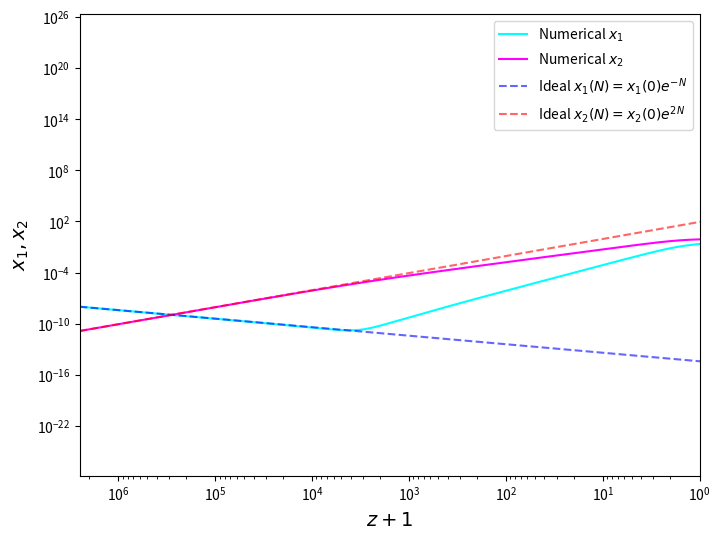

Write Python code to recreate this figure.
import numpy as np
import matplotlib.pyplot as plt

# --- パラメータ設定 ---
lambda_val = 1

# --- 初期条件 ---
z_0 = 2.5e6
x1_0 = 1e-8
x2_0 = 1e-11 * 1.414
Omega_r0 = 0.9989 

# --- 数値計算パラメータ ---
h = 0.01
num_steps = 4000

# --- 初期代入 ---
z = z_0
N_0 = -np.log(1 + z)
x1 = x1_0
x2 = x2_0
Omega_r = Omega_r0
N = N_0

# --- リスト ---
N_list = [N]
x1_list = [x1]
x2_list = [x2]
Omega_r_list = [Omega_r]

# --- 自律方程式の定義 ---
def dx1dN(x1, x2, Omega_r):
    return x1 / 2 * (3 * x1**2 - 3 * x2**2 - 3 + Omega_r) + np.sqrt(6) / 2 * lambda_val * x2**2

def dx2dN(x1, x2, Omega_r):
    return x2 / 2 * (3 + 3 * x1**2 - 3 * x2**2 + Omega_r - np.sqrt(6) * lambda_val * x1)

def dOmega_rdN(x1, x2, Omega_r):
    return Omega_r * (Omega_r - 1 + 3 * x1**2 - 3 * x2**2)

# --- 数値積分（4次ルンゲクッタ法） ---
for _ in range(num_steps):
    # Runge-Kutta 4次
    k1_x1 = h * dx1dN(x1, x2, Omega_r)
    k1_x2 = h * dx2dN(x1, x2, Omega_r)
    k1_Omega_r = h * dOmega_rdN(x1, x2, Omega_r)

    k2_x1 = h * dx1dN(x1 + k1_x1/2, x2 + k1_x2/2, Omega_r + k1_Omega_r/2)
    k2_x2 = h * dx2dN(x1 + k1_x1/2, x2 + k1_x2/2, Omega_r + k1_Omega_r/2)
    k2_Omega_r = h * dOmega_rdN(x1 + k1_x1/2, x2 + k1_x2/2, Omega_r + k1_Omega_r/2)

    k3_x1 = h * dx1dN(x1 + k2_x1/2, x2 + k2_x2/2, Omega_r + k2_Omega_r/2)
    k3_x2 = h * dx2dN(x1 + k2_x1/2, x2 + k2_x2/2, Omega_r + k2_Omega_r/2)
    k3_Omega_r = h * dOmega_rdN(x1 + k2_x1/2, x2 + k2_x2/2, Omega_r + k2_Omega_r/2)

    k4_x1 = h * dx1dN(x1 + k3_x1, x2 + k3_x2, Omega_r + k3_Omega_r)
    k4_x2 = h * dx2dN(x1 + k3_x1, x2 + k3_x2, Omega_r + k3_Omega_r)
    k4_Omega_r = h * dOmega_rdN(x1 + k3_x1, x2 + k3_x2, Omega_r + k3_Omega_r)

    x1 += (k1_x1 + 2*k2_x1 + 2*k3_x1 + k4_x1) / 6
    x2 += (k1_x2 + 2*k2_x2 + 2*k3_x2 + k4_x2) / 6
    Omega_r += (k1_Omega_r + 2*k2_Omega_r + 2*k3_Omega_r + k4_Omega_r) / 6

    N += h
    N_list.append(N)
    x1_list.append(abs(x1))  # logプロット用に絶対値
    x2_list.append(abs(x2))
    Omega_r_list.append(Omega_r)

# --- Nからz+1への変換 ---
# N = -ln(z+1) なので、z+1 = exp(-N)
z_plus_1_list = np.exp(-np.array(N_list))

# --- 理想解の計算 ---
N_array = np.array(N_list)
ideal_x1 = x1_0 * np.exp(-1 * (N_array - N_0))  # 初期値補正を忘れずに
ideal_x2 = x2_0 * np.exp(2 * (N_array - N_0))  # 初期値補正を忘れずに

# --- プロット ---
fig, ax = plt.subplots(figsize=(8,6))
ax.loglog(z_plus_1_list, np.abs(x1_list), label=r"Numerical $x_1$", color="cyan")
ax.loglog(z_plus_1_list, np.abs(x2_list), label=r"Numerical $x_2$", color="magenta")
ax.loglog(z_plus_1_list, ideal_x1, '--', label=r"Ideal $x_1(N) = x_1(0) e^{-N}$", alpha=0.6, color="blue")
ax.loglog(z_plus_1_list, ideal_x2, '--', label=r"Ideal $x_2(N) = x_2(0) e^{2N}$", alpha=0.6, color="red")

ax.set_xlabel(r"$z+1$", fontsize=14)
ax.set_ylabel(r"$x_1, x_2$", fontsize=14)
ax.set_xlim(1, z_0+1)  # z=0（現在）から初期(z=2.5e6)までカバー
ax.legend()
ax.invert_xaxis()  # 赤方偏移が小さい方向に右に進むように
plt.show()

# --- N=0に一番近いインデックスを探す ---
N_array = np.array(N_list)
idx_closest_to_zero = np.argmin(np.abs(N_array))  # N=0に最も近い点

# --- そのインデックスのx1, x2を取得 ---
x1_now = x1_list[idx_closest_to_zero]
x2_now = x2_list[idx_closest_to_zero]
Omega_r_now = Omega_r_list[idx_closest_to_zero]

# --- x1^2 + x2^2を計算して表示 ---
sum_of_squares = x1_now**2 + x2_now**2
print(f"At z=0 (N~0): x1^2 + x2^2 = {sum_of_squares:.6e}, $\Omega_r$ = {Omega_r_now:.6e}")